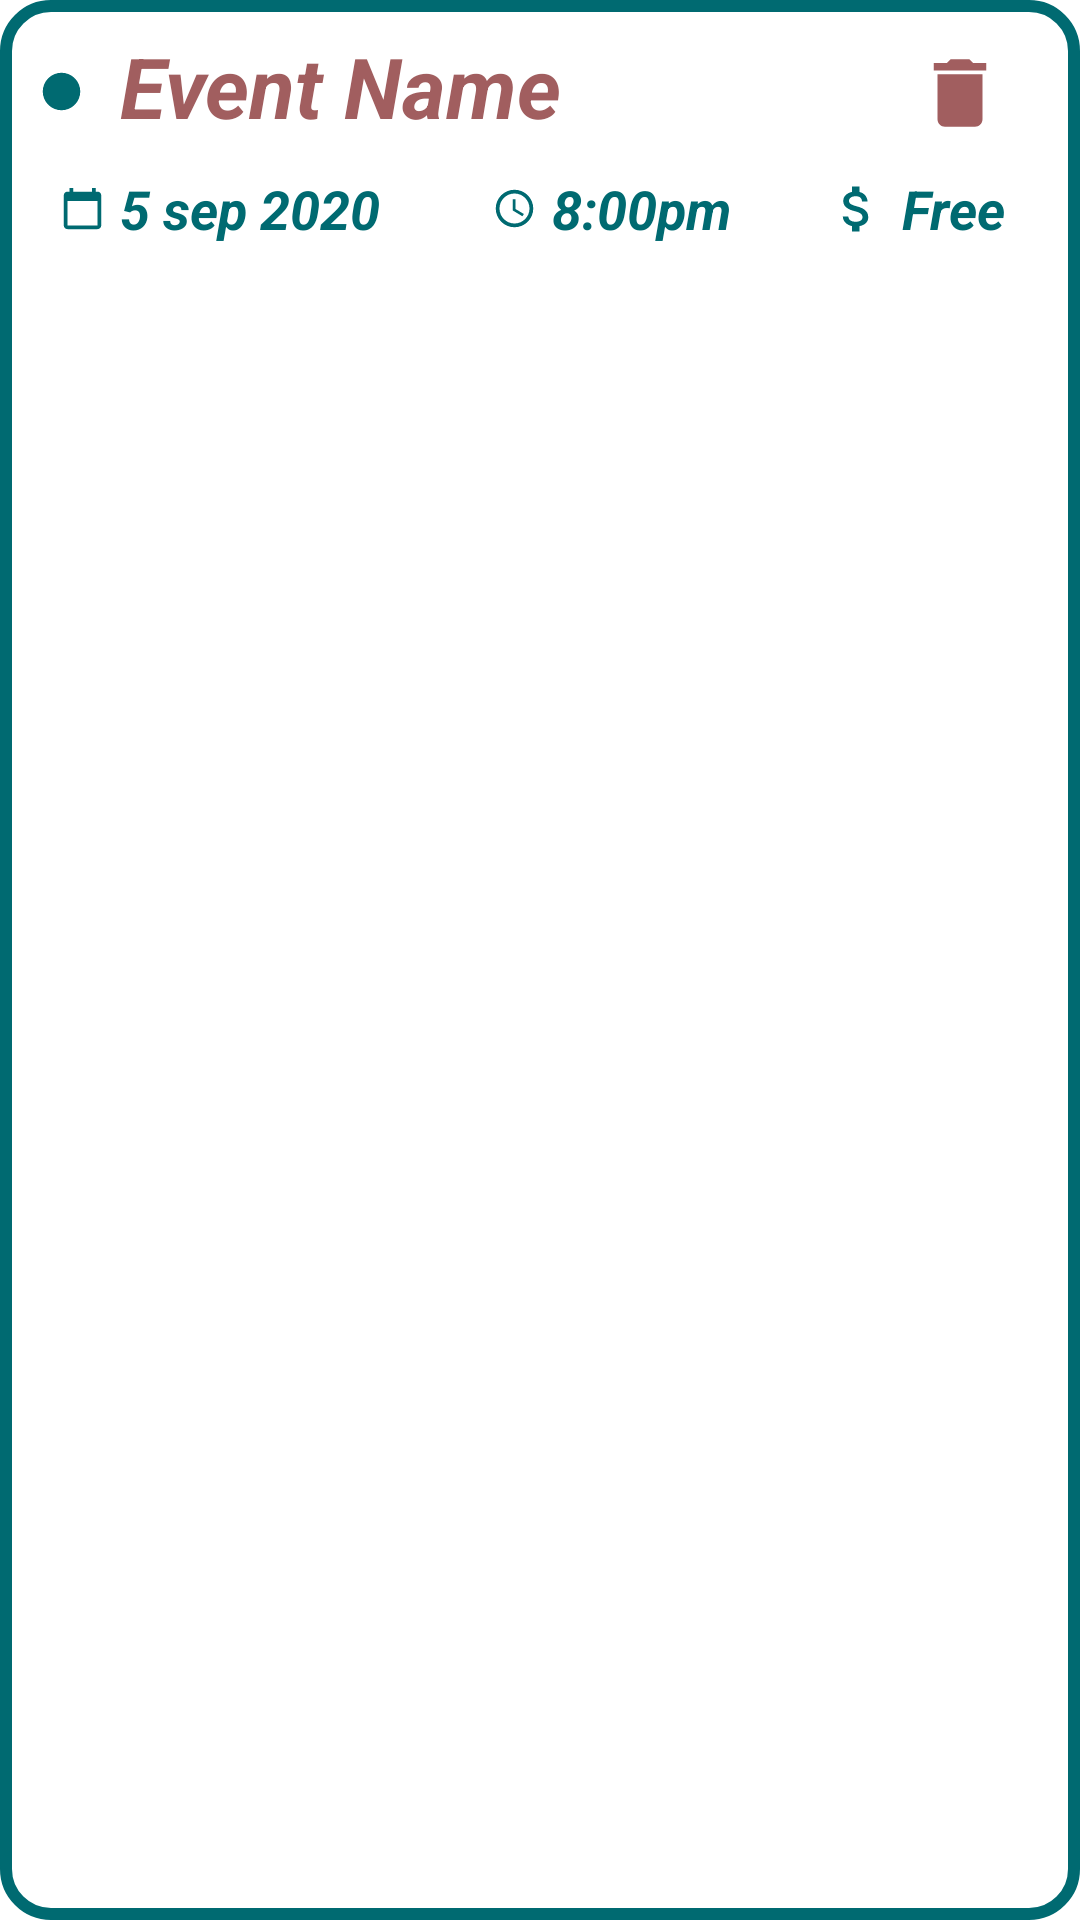

Android layout source for this screen:
<!-- AndroidManifest.xml: fallback theme Theme.MaterialComponents.DayNight.NoActionBar -->
<!-- res/layout/event_layout.xml -->
<?xml version="1.0" encoding="utf-8"?>
<androidx.constraintlayout.widget.ConstraintLayout
    xmlns:android="http://schemas.android.com/apk/res/android"
    xmlns:app="http://schemas.android.com/apk/res-auto"
    xmlns:tools="http://schemas.android.com/tools"
    android:id="@+id/eventLayout"
    android:layout_width="match_parent"
    android:layout_height="wrap_content"
    android:background="@drawable/custom_event_layout"
    android:padding="10dp">


    <TextView
        android:id="@+id/event_title"
        android:layout_width="match_parent"
        android:layout_height="wrap_content"


        android:paddingStart="30dp"
        android:paddingEnd="0dp"
        android:text="@string/event_title"
        android:textAlignment="textStart"
        android:textAllCaps="false"
        android:textColor="@color/addNewEventLayout"
        android:textSize="28sp"
        android:textStyle="normal|bold|italic"
        app:layout_constraintEnd_toEndOf="parent"
        app:layout_constraintStart_toStartOf="parent"
        app:layout_constraintTop_toTopOf="parent" />

    <TextView
        android:id="@+id/event_date"
        android:layout_width="wrap_content"
        android:layout_height="wrap_content"
        android:layout_marginStart="25dp"
        android:layout_marginTop="10dp"
        android:paddingStart="5dp"
        android:paddingEnd="5dp"
        android:text="@string/event_date"
        android:textAlignment="textStart"
        android:textColor="@color/eventInfo"
        android:textSize="18sp"
        android:textStyle="normal|bold|italic"
        app:layout_constraintStart_toStartOf="@id/event_title"
        app:layout_constraintTop_toBottomOf="@+id/event_title" />

    <TextView
        android:id="@+id/event_time"
        android:layout_width="wrap_content"
        android:layout_height="wrap_content"
        android:layout_marginTop="10dp"
        android:paddingStart="5dp"
        android:paddingEnd="5dp"
        android:text="@string/event_time"
        android:textAlignment="textStart"
        android:textColor="@color/eventInfo"
        android:textSize="18sp"
        android:textStyle="normal|bold|italic"
        app:layout_constraintEnd_toStartOf="@+id/event_budget"
        app:layout_constraintStart_toEndOf="@+id/event_date"
        app:layout_constraintTop_toBottomOf="@+id/event_title" />

    <TextView
        android:id="@+id/event_budget"
        android:layout_width="wrap_content"
        android:layout_height="wrap_content"
        android:layout_marginTop="10dp"
        android:layout_marginEnd="10dp"
        android:paddingStart="5dp"
        android:paddingEnd="5dp"
        android:text="@string/event_budget"
        android:textAlignment="textStart"
        android:textColor="@color/eventInfo"
        android:textSize="18sp"
        android:textStyle="normal|bold|italic"
        app:layout_constraintEnd_toEndOf="@+id/event_title"
        app:layout_constraintTop_toBottomOf="@+id/event_title" />

    <ImageView
        android:id="@+id/bulletIcon"
        android:layout_width="15dp"
        android:layout_height="15dp"
        android:layout_marginStart="3dp"
        android:layout_marginTop="13dp"
        android:contentDescription="@string/imageContent"
        app:layout_constraintStart_toStartOf="@+id/event_title"
        app:layout_constraintTop_toTopOf="@+id/event_title"
        app:srcCompat="@drawable/ic_baseline_brightness_1_24" />

    <ImageView
        android:id="@+id/imageView2"
        android:layout_width="15dp"
        android:layout_height="15dp"
        android:contentDescription="@string/imageContent"
        app:layout_constraintBottom_toBottomOf="@+id/event_date"
        app:layout_constraintEnd_toStartOf="@+id/event_date"
        app:layout_constraintTop_toTopOf="@+id/event_date"
        app:srcCompat="@drawable/ic_baseline_calendar_today_24_dark" />

    <ImageView
        android:id="@+id/imageView3"
        android:layout_width="15dp"
        android:layout_height="15dp"
        android:contentDescription="@string/imageContent"
        app:layout_constraintBottom_toBottomOf="@+id/event_time"
        app:layout_constraintEnd_toStartOf="@+id/event_time"
        app:layout_constraintTop_toTopOf="@+id/event_time"
        app:srcCompat="@drawable/ic_baseline_access_time_24_dark" />

    <ImageView
        android:id="@+id/imageView4"
        android:layout_width="20dp"
        android:layout_height="20dp"
        android:contentDescription="@string/imageContent"
        app:layout_constraintBottom_toBottomOf="@+id/event_budget"
        app:layout_constraintEnd_toStartOf="@+id/event_budget"
        app:layout_constraintTop_toTopOf="@+id/event_budget"
        app:srcCompat="@drawable/ic_baseline_attach_money_24_dark" />

    <ImageView
        android:id="@+id/deleteIcon"
        android:layout_width="30dp"
        android:layout_height="30dp"
        android:layout_marginTop="6dp"
        android:layout_marginEnd="15dp"
        android:contentDescription="@string/imageContent"
        app:layout_constraintEnd_toEndOf="@+id/event_title"
        app:layout_constraintTop_toTopOf="@+id/event_title"
        app:srcCompat="@drawable/ic_baseline_delete_24" />


</androidx.constraintlayout.widget.ConstraintLayout>
<!-- resources referenced by this layout -->
<resources>
  <color name="addNewEventLayout">#A15E5F</color>
  <color name="eventInfo">#006a71</color>
  <!-- drawable custom_event_layout (drawable) -->
  <?xml version="1.0" encoding="utf-8"?>
  <shape android:shape="rectangle"
      xmlns:android="http://schemas.android.com/apk/res/android">
  <corners
      android:radius="15dp"/>
      <solid android:color="#ffffff"/>
      <stroke android:color="@color/eventInfo"
          android:width="4dp"/>
  
  
  
  </shape>
  <!-- drawable ic_baseline_access_time_24_dark (drawable) -->
  <vector android:height="24dp" android:tint="#006A71"
      android:viewportHeight="24" android:viewportWidth="24"
      android:width="24dp" xmlns:android="http://schemas.android.com/apk/res/android">
      <path android:fillColor="@android:color/white" android:pathData="M11.99,2C6.47,2 2,6.48 2,12s4.47,10 9.99,10C17.52,22 22,17.52 22,12S17.52,2 11.99,2zM12,20c-4.42,0 -8,-3.58 -8,-8s3.58,-8 8,-8 8,3.58 8,8 -3.58,8 -8,8z"/>
      <path android:fillColor="@android:color/white" android:pathData="M12.5,7H11v6l5.25,3.15 0.75,-1.23 -4.5,-2.67z"/>
  </vector>
  <!-- drawable ic_baseline_attach_money_24_dark (drawable) -->
  <vector android:height="24dp" android:tint="#006A71"
      android:viewportHeight="24" android:viewportWidth="24"
      android:width="24dp" xmlns:android="http://schemas.android.com/apk/res/android">
      <path android:fillColor="@android:color/white" android:pathData="M11.8,10.9c-2.27,-0.59 -3,-1.2 -3,-2.15 0,-1.09 1.01,-1.85 2.7,-1.85 1.78,0 2.44,0.85 2.5,2.1h2.21c-0.07,-1.72 -1.12,-3.3 -3.21,-3.81V3h-3v2.16c-1.94,0.42 -3.5,1.68 -3.5,3.61 0,2.31 1.91,3.46 4.7,4.13 2.5,0.6 3,1.48 3,2.41 0,0.69 -0.49,1.79 -2.7,1.79 -2.06,0 -2.87,-0.92 -2.98,-2.1h-2.2c0.12,2.19 1.76,3.42 3.68,3.83V21h3v-2.15c1.95,-0.37 3.5,-1.5 3.5,-3.55 0,-2.84 -2.43,-3.81 -4.7,-4.4z"/>
  </vector>
  <!-- drawable ic_baseline_brightness_1_24 (drawable) -->
  <vector android:height="24dp" android:tint="#006a71"
      android:viewportHeight="24" android:viewportWidth="24"
      android:width="24dp" xmlns:android="http://schemas.android.com/apk/res/android">
      <path android:fillColor="@android:color/white" android:pathData="M12,12m-10,0a10,10 0,1 1,20 0a10,10 0,1 1,-20 0"/>
  </vector>
  <!-- drawable ic_baseline_calendar_today_24_dark (drawable) -->
  <vector android:height="24dp" android:tint="#006A71"
      android:viewportHeight="24" android:viewportWidth="24"
      android:width="24dp" xmlns:android="http://schemas.android.com/apk/res/android">
      <path android:fillColor="@android:color/white" android:pathData="M20,3h-1L19,1h-2v2L7,3L7,1L5,1v2L4,3c-1.1,0 -2,0.9 -2,2v16c0,1.1 0.9,2 2,2h16c1.1,0 2,-0.9 2,-2L22,5c0,-1.1 -0.9,-2 -2,-2zM20,21L4,21L4,8h16v13z"/>
  </vector>
  <!-- drawable ic_baseline_delete_24 (drawable) -->
  <vector android:height="24dp" android:tint="@color/addNewEventLayout"
      android:viewportHeight="24" android:viewportWidth="24"
      android:width="24dp" xmlns:android="http://schemas.android.com/apk/res/android">
      <path android:fillColor="@android:color/white" android:pathData="M6,19c0,1.1 0.9,2 2,2h8c1.1,0 2,-0.9 2,-2V7H6v12zM19,4h-3.5l-1,-1h-5l-1,1H5v2h14V4z"/>
  </vector>
  <string name="event_budget">Free</string>
  <string name="event_date">5 sep 2020</string>
  <string name="event_time">8:00pm</string>
  <string name="event_title">Event Name</string>
  <string name="imageContent">Image</string>
</resources>
